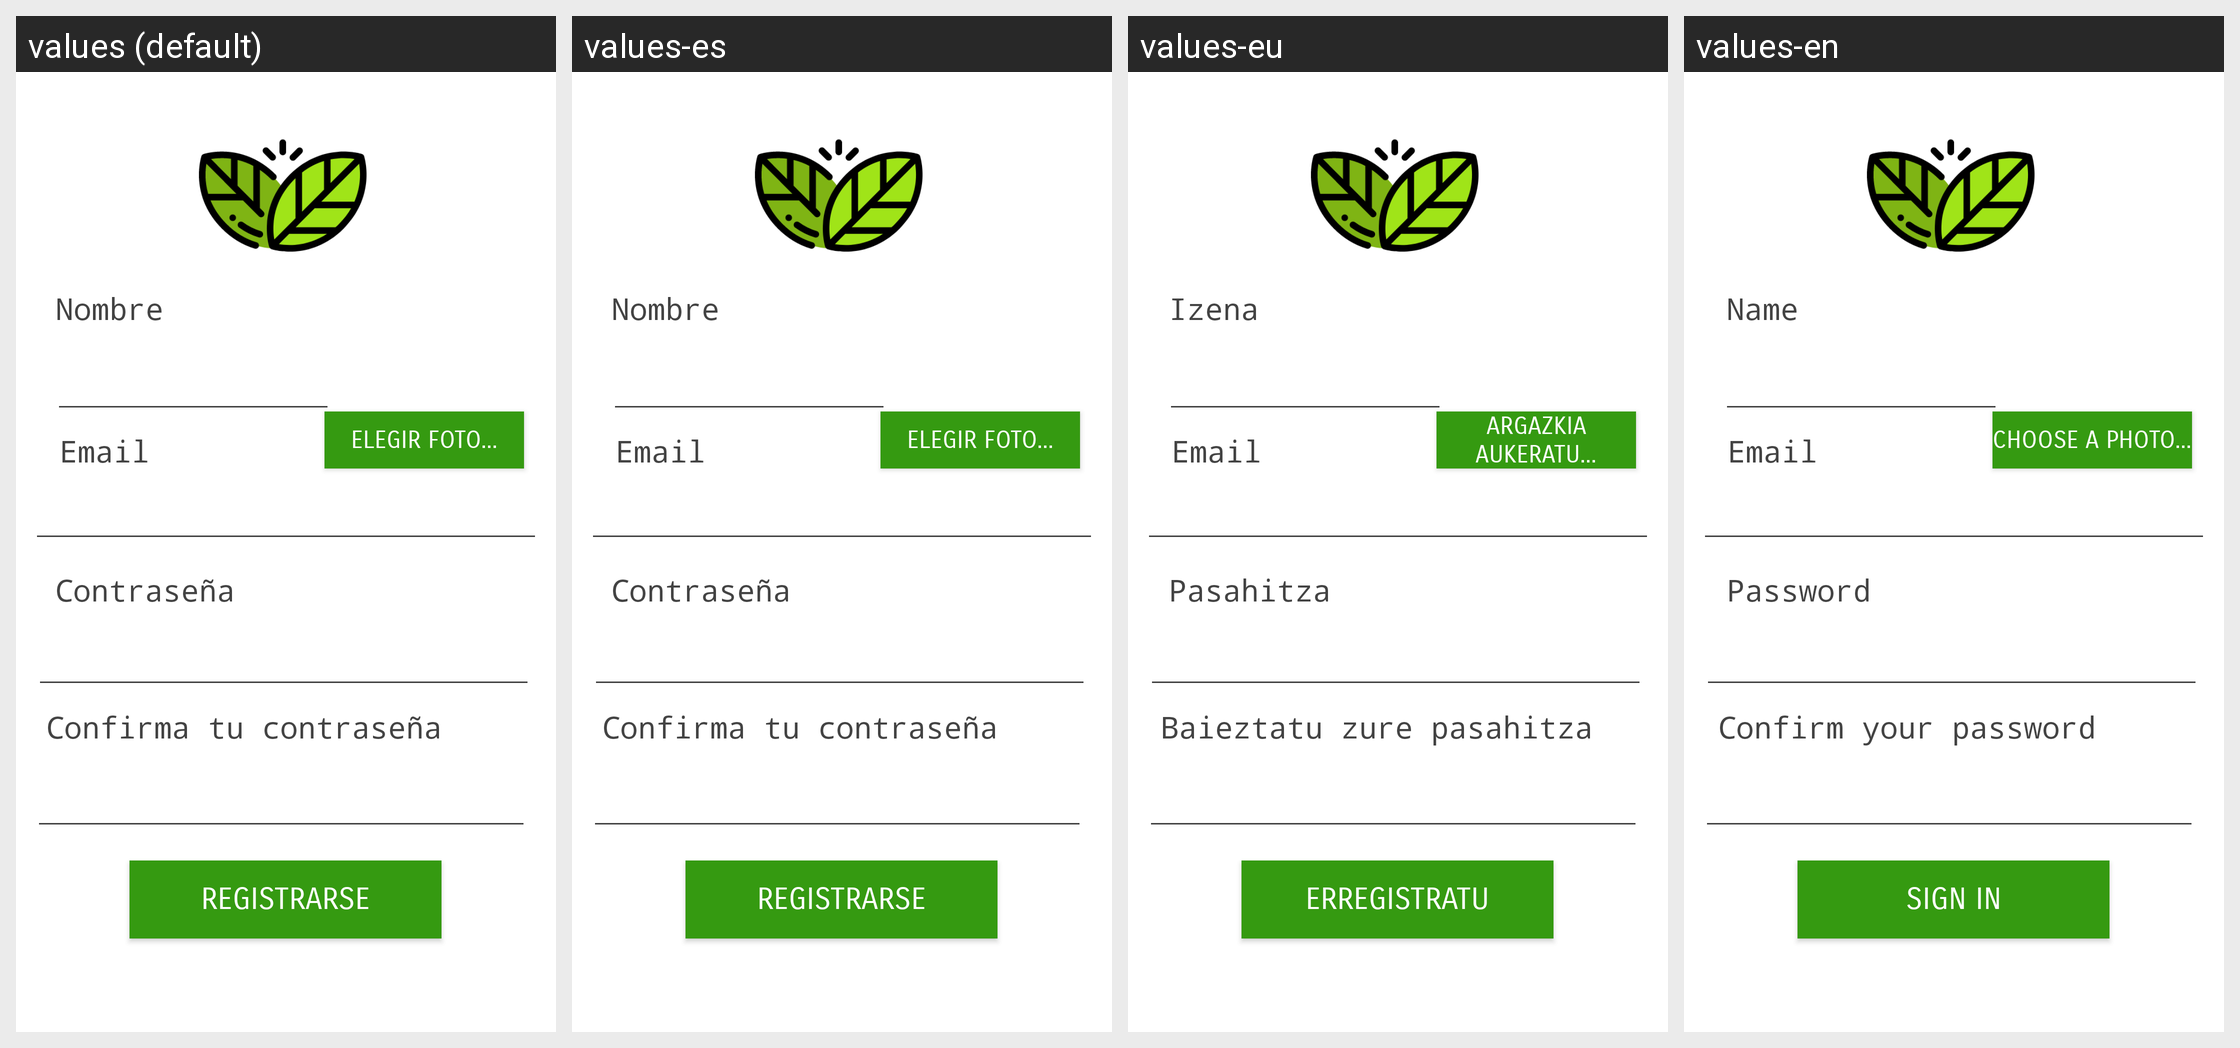

For this localized Android screen grid, give each drawn string resource with its value in every locale shown.
Android screen res/layout/activity_register.xml rendered under 4 locales, left to right: values (default), values-es, values-eu, values-en. Device: Nexus 5 (rendered at 1080×1920; each locale shown at half size, 540×960, under a caption strip naming it); theme Theme.AppCompat.NoActionBar.
Strings drawn on this screen, with the default value and each locale's value (text and hints the layout hard-codes, and strings that could not be matched under every locale, appear in the picture but are not listed):

password
  values: Contraseña
  values-es: Contraseña
  values-eu: Pasahitza
  values-en: Password

passwordConfirm
  values: Confirma tu contraseña
  values-es: Confirma tu contraseña
  values-eu:  Baieztatu zure pasahitza 
  values-en: Confirm your password

register
  values: Registrarse
  values-es: Registrarse
  values-eu: Erregistratu
  values-en: Sign in

email
  values: Email
  values-es: Email
  values-eu: Email
  values-en: Email

name
  values: Nombre
  values-es: Nombre
  values-eu: Izena
  values-en: Name

photo
  values: Elegir foto...
  values-es: Elegir foto...
  values-eu: Argazkia aukeratu...
  values-en: Choose a photo...
